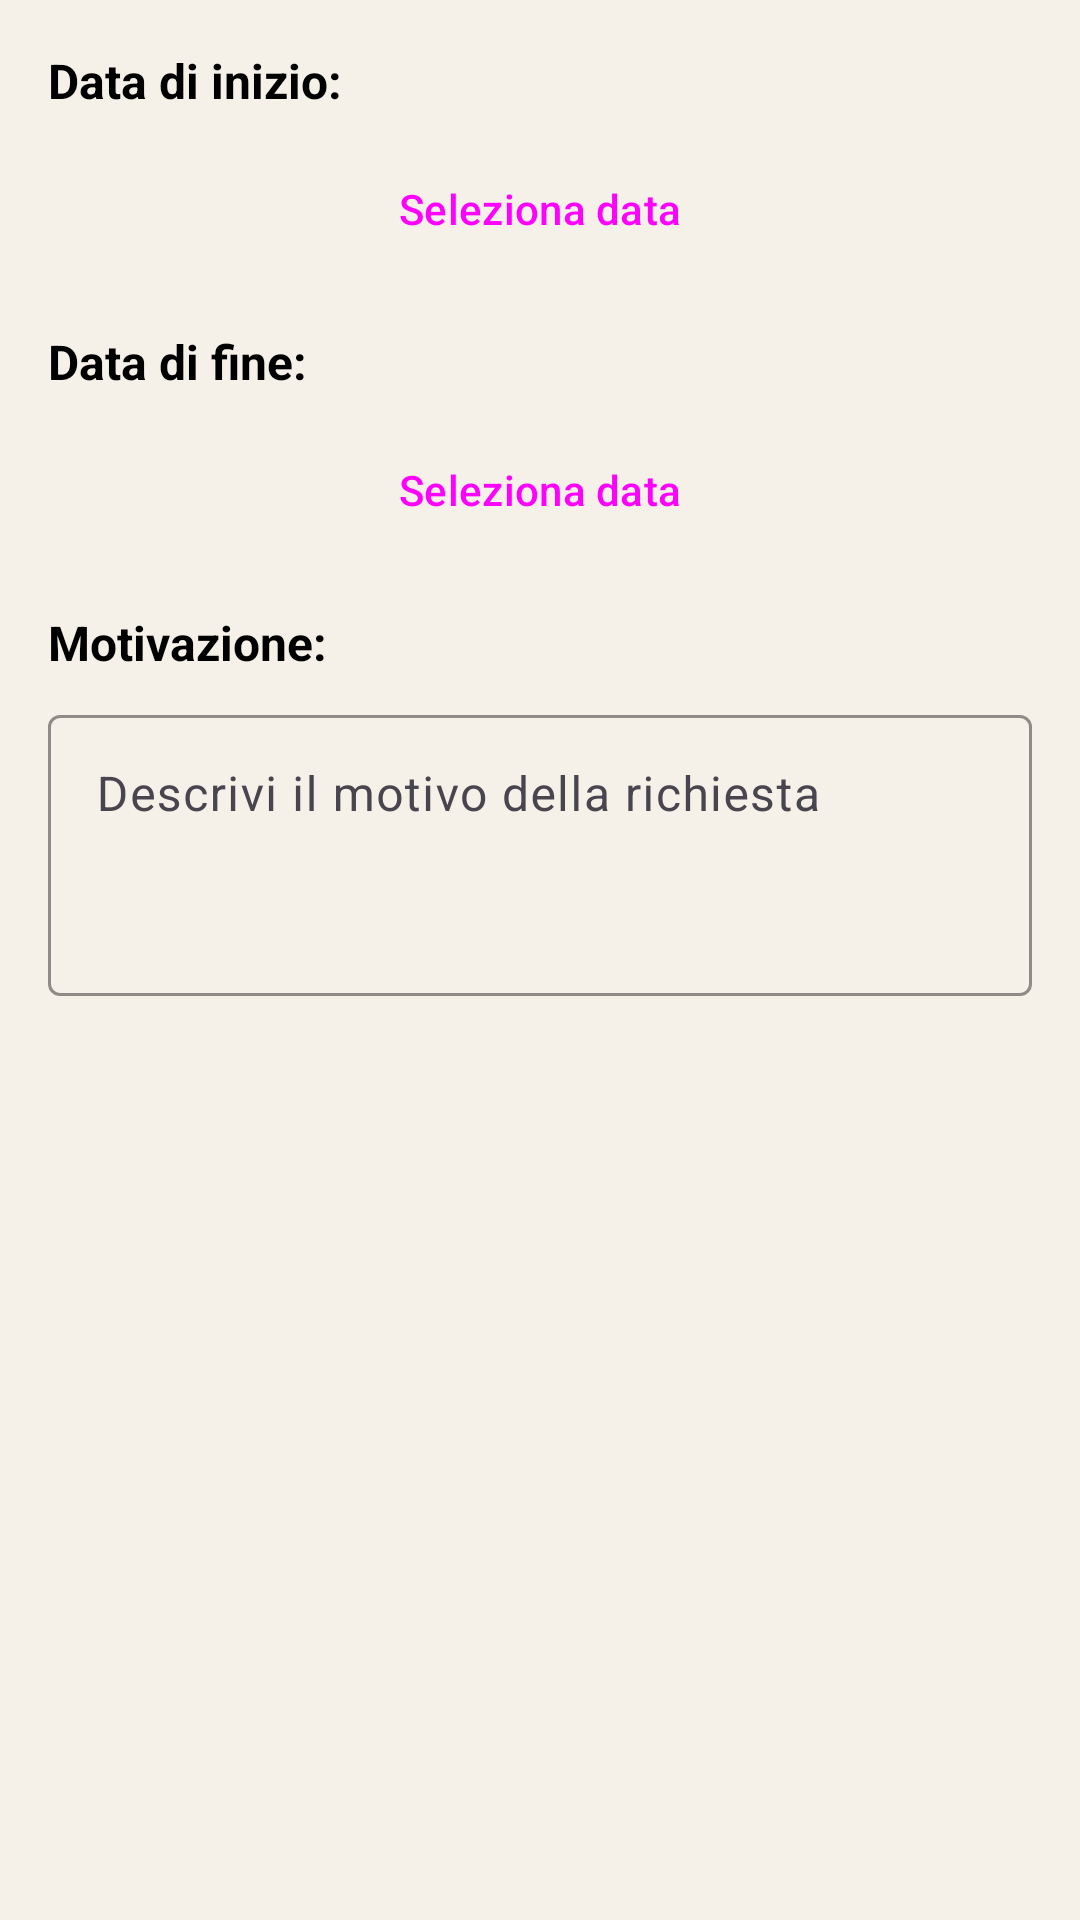

Here is an Android app screen rendered from its layout file. Give the layout XML and the strings, colors and styles it references.
<!-- AndroidManifest.xml: application theme Theme.CoreTeamProject -->
<!-- res/layout/dialog_new_request.xml -->
<?xml version="1.0" encoding="utf-8"?>
<ScrollView xmlns:android="http://schemas.android.com/apk/res/android"
    xmlns:app="http://schemas.android.com/apk/res-auto"
    android:layout_width="match_parent"
    android:layout_height="wrap_content"
    android:padding="16dp">

    <LinearLayout
        android:layout_width="match_parent"
        android:layout_height="wrap_content"
        android:orientation="vertical">

        
        <TextView
            android:layout_width="wrap_content"
            android:layout_height="wrap_content"
            android:text="Data di inizio:"
            android:textStyle="bold"
            android:textSize="16sp"
            android:layout_marginBottom="8dp" />

        <Button
            android:id="@+id/buttonStartDate"
            style="@style/Widget.Material3.Button.OutlinedButton"
            android:layout_width="match_parent"
            android:layout_height="wrap_content"
            android:text="Seleziona data"
            android:textAllCaps="false"
            android:layout_marginBottom="16dp" />

        
        <LinearLayout
            android:id="@+id/layoutEndDate"
            android:layout_width="match_parent"
            android:layout_height="wrap_content"
            android:orientation="vertical"
            android:visibility="visible">

            <TextView
                android:layout_width="wrap_content"
                android:layout_height="wrap_content"
                android:text="Data di fine:"
                android:textStyle="bold"
                android:textSize="16sp"
                android:layout_marginBottom="8dp" />

            <Button
                android:id="@+id/buttonEndDate"
                style="@style/Widget.Material3.Button.OutlinedButton"
                android:layout_width="match_parent"
                android:layout_height="wrap_content"
                android:text="Seleziona data"
                android:textAllCaps="false"
                android:layout_marginBottom="16dp" />

        </LinearLayout>

        
        <LinearLayout
            android:id="@+id/layoutTime"
            android:layout_width="match_parent"
            android:layout_height="wrap_content"
            android:orientation="vertical"
            android:visibility="gone">

            <TextView
                android:layout_width="wrap_content"
                android:layout_height="wrap_content"
                android:text="Orario:"
                android:textStyle="bold"
                android:textSize="16sp"
                android:layout_marginBottom="8dp" />

            <LinearLayout
                android:layout_width="match_parent"
                android:layout_height="wrap_content"
                android:orientation="horizontal"
                android:layout_marginBottom="16dp">

                <Button
                    android:id="@+id/buttonStartTime"
                    style="@style/Widget.Material3.Button.OutlinedButton"
                    android:layout_width="0dp"
                    android:layout_height="wrap_content"
                    android:layout_weight="1"
                    android:text="Ora inizio"
                    android:textAllCaps="false"
                    android:layout_marginEnd="8dp" />

                <Button
                    android:id="@+id/buttonEndTime"
                    style="@style/Widget.Material3.Button.OutlinedButton"
                    android:layout_width="0dp"
                    android:layout_height="wrap_content"
                    android:layout_weight="1"
                    android:text="Ora fine"
                    android:textAllCaps="false"
                    android:layout_marginStart="8dp"
                    android:visibility="gone" />

            </LinearLayout>

        </LinearLayout>

        
        <TextView
            android:layout_width="wrap_content"
            android:layout_height="wrap_content"
            android:text="Motivazione:"
            android:textStyle="bold"
            android:textSize="16sp"
            android:layout_marginBottom="8dp" />

        <com.google.android.material.textfield.TextInputLayout
            android:layout_width="match_parent"
            android:layout_height="wrap_content"
            android:hint="Descrivi il motivo della richiesta"
            app:boxStrokeColor="@color/purple_500"
            app:hintTextColor="@color/purple_500">

            <com.google.android.material.textfield.TextInputEditText
                android:id="@+id/editTextReason"
                android:layout_width="match_parent"
                android:layout_height="wrap_content"
                android:minLines="3"
                android:maxLines="5"
                android:inputType="textMultiLine"
                android:gravity="top|start" />

        </com.google.android.material.textfield.TextInputLayout>

    </LinearLayout>

</ScrollView>
<!-- resources referenced by this layout -->
<resources>
  <color name="purple_500">#552586</color>
  <style name="Theme.CoreTeamProject" parent="Base.Theme.CoreTeamProject" />
  <style name="Base.Theme.CoreTeamProject" parent="Theme.Material3.DayNight.NoActionBar">
          
          <item name="colorPrimary">@color/purple_500</item>
          <item name="colorPrimaryVariant">@color/purple_500</item>
          <item name="colorOnPrimary">@color/white</item>
  
          
          <item name="android:windowBackground">@color/background_cream</item>
          <item name="colorSurface">@color/white</item>
          <item name="colorOnSurface">@color/black</item>
  
          
          <item name="android:textColor">@color/black</item>
          <item name="android:textColorPrimary">@color/black</item>
  
          
          <item name="colorPrimaryContainer">@color/purple_500</item>
          <item name="colorOnPrimaryContainer">@color/white</item>
      </style>
  <color name="white">#FFFFFFFF</color>
  <color name="background_cream">#F5F1E8</color>
  <color name="black">#FF000000</color>
</resources>
